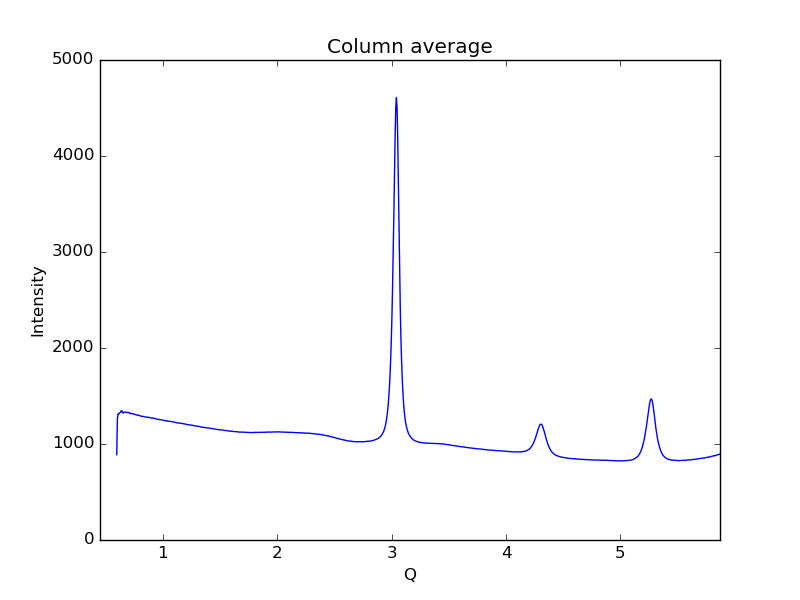

Values plotted in this chart, from the file beside it:
0.59621693822088684, 889.18
0.6019, 1259
0.6075, 1314
0.6132, 1310
0.6189, 1323
0.6245, 1327
0.6302, 1328
0.6358, 1347
0.6415, 1346
0.6472, 1328
0.6528, 1322
0.6585, 1332
0.6641, 1332
0.6698, 1333
0.6755, 1329
0.6811, 1328
0.6868, 1328
0.6924, 1330
0.6981, 1329
0.7038, 1328
0.7094, 1317
0.7151, 1317
0.7207, 1319
0.7264, 1317
0.7321, 1317
0.7377, 1315
0.7434, 1312
0.749, 1308
0.7547, 1309
0.7603, 1307
0.766, 1304
0.7717, 1301
0.7773, 1300
0.783, 1300
0.7886, 1301
0.7943, 1297
0.8, 1295
0.8056, 1290
0.8113, 1289
0.8169, 1287
0.8226, 1288
0.8283, 1287
0.8339, 1285
0.8396, 1283
0.8452, 1281
0.8509, 1280
0.8566, 1279
0.8622, 1280
0.8679, 1278
0.8735, 1279
0.8792, 1278
0.8849, 1276
0.8905, 1273
0.8962, 1271
0.9018, 1269
0.9075, 1270
0.9132, 1271
0.9188, 1268
0.9245, 1267
0.9301, 1266
0.9358, 1263
... 939 more rows
